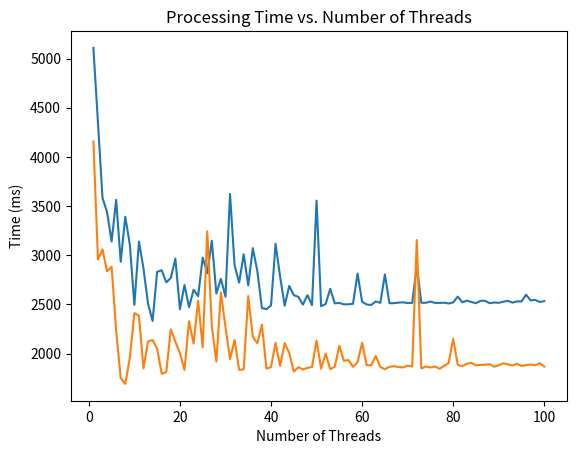
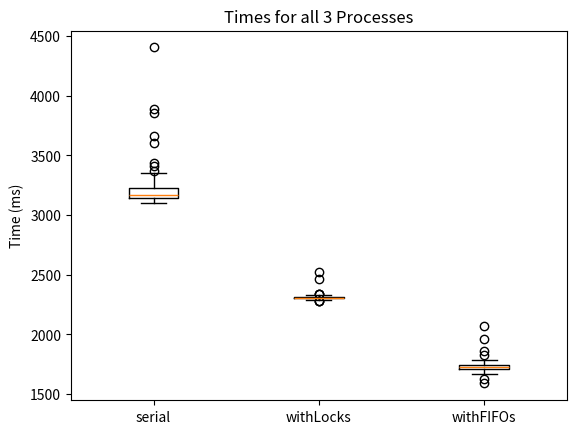

These figures' Python source, in order:
import matplotlib.pyplot as plt


withLocksOptimize = [[1, 5108], [2, 4353], [3, 3583], [4, 3439], [5, 3139], [6, 3563], [7, 2933], [8, 3391], [9, 3110], [10, 2495], [11, 3139], [12, 2865], [13, 2507], [14, 2331], [15, 2831], [16, 2847], [17, 2724], [18, 2768], [19, 2966], [20, 2450], [21, 2697], [22, 2471], [23, 2649], [24, 2583], [25, 2976], [26, 2816], [27, 3147], [28, 2610], [29, 2760], [30, 2578], [31, 3623], [32, 2897], [33, 2721], [34, 3009], [35, 2693], [36, 3072], [37, 2837], [38, 2463], [39, 2451], [40, 2489], [41, 3116], [42, 2780], [43, 2486], [44, 2688], [45, 2593], [46, 2577], [47, 2497], [48, 2594], [49, 2493], [50, 3555], [51, 2481], [52, 2504], [53, 2658], [54, 2510], [55, 2515], [56, 2500], [57, 2501], [58, 2506], [59, 2813], [60, 2526], [61, 2499], [62, 2494], [63, 2530], [64, 2515], [65, 2804], [66, 2512], [67, 2512], [68, 2518], [69, 2521], [70, 2513], [71, 2515], [72, 2891], [73, 2516], [74, 2516], [75, 2529], [76, 2515], [77, 2515], [78, 2517], [79, 2509], [80, 2520], [81, 2579], [82, 2521], [83, 2538], [84, 2524], [85, 2512], [86, 2536], [87, 2536], [88, 2512], [89, 2519], [90, 2516], [91, 2527], [92, 2536], [93, 2518], [94, 2530], [95, 2530], [96, 2598], [97, 2540], [98, 2546], [99, 2524], [100, 2533]]
withFIFOsOptimize = [[1, 4156], [2, 2956], [3, 3059], [4, 2837], [5, 2884], [6, 2230], [7, 1751], [8, 1691], [9, 1955], [10, 2411], [11, 2386], [12, 1849], [13, 2123], [14, 2137], [15, 2050], [16, 1794], [17, 1812], [18, 2245], [19, 2120], [20, 2004], [21, 1833], [22, 2328], [23, 2101], [24, 2537], [25, 2063], [26, 3243], [27, 2280], [28, 1918], [29, 2621], [30, 2270], [31, 1943], [32, 2138], [33, 1834], [34, 1838], [35, 2584], [36, 2171], [37, 2103], [38, 2295], [39, 1847], [40, 1862], [41, 2110], [42, 1873], [43, 2106], [44, 2007], [45, 1816], [46, 1861], [47, 1838], [48, 1854], [49, 1864], [50, 2132], [51, 1847], [52, 1999], [53, 1841], [54, 1866], [55, 2079], [56, 1925], [57, 1934], [58, 1865], [59, 1912], [60, 2110], [61, 1881], [62, 1881], [63, 1976], [64, 1862], [65, 1841], [66, 1865], [67, 1872], [68, 1862], [69, 1859], [70, 1878], [71, 1867], [72, 3154], [73, 1848], [74, 1868], [75, 1858], [76, 1868], [77, 1845], [78, 1874], [79, 1903], [80, 2150], [81, 1885], [82, 1872], [83, 1896], [84, 1906], [85, 1879], [86, 1885], [87, 1886], [88, 1892], [89, 1866], [90, 1881], [91, 1901], [92, 1890], [93, 1878], [94, 1897], [95, 1873], [96, 1882], [97, 1888], [98, 1881], [99, 1902], [100, 1868]]

serial = [[1, 3144], [1, 3209], [1, 3248], [1, 3152], [1, 3226], [1, 3137], [1, 3661], [1, 3202], [1, 3144], [1, 3148], [1, 3176], [1, 3243], [1, 3160], [1, 3210], [1, 3241], [1, 3290], [1, 3178], [1, 3173], [1, 3307], [1, 3181], [1, 3145], [1, 3174], [1, 3169], [1, 3161], [1, 3132], [1, 3163], [1, 3129], [1, 3143], [1, 3260], [1, 3167], [1, 3153], [1, 3148], [1, 3204], [1, 3136], [1, 3114], [1, 3318], [1, 3122], [1, 3135], [1, 3153], [1, 3120], [1, 3167], [1, 3607], [1, 3117], [1, 3270], [1, 3158], [1, 4404], [1, 3171], [1, 3157], [1, 3210], [1, 3890], [1, 3302], [1, 3132], [1, 3174], [1, 3356], [1, 3142], [1, 3184], [1, 3167], [1, 3194], [1, 3346], [1, 3104], [1, 3132], [1, 3175], [1, 3436], [1, 3411], [1, 3137], [1, 3190], [1, 3138], [1, 3161], [1, 3157], [1, 3138], [1, 3152], [1, 3179], [1, 3137], [1, 3208], [1, 3161], [1, 3115], [1, 3130], [1, 3152], [1, 3372], [1, 3136], [1, 3857], [1, 3141], [1, 3301], [1, 3125], [1, 3118], [1, 3316], [1, 3143], [1, 3175], [1, 3173], [1, 3276], [1, 3156], [1, 3251], [1, 3159], [1, 3239], [1, 3170], [1, 3297], [1, 3138], [1, 3172], [1, 3162], [1, 3193]]
withLocks = [[10, 2304], [10, 2276], [10, 2306], [10, 2281], [10, 2287], [10, 2292], [10, 2284], [10, 2295], [10, 2288], [10, 2319], [10, 2305], [10, 2322], [10, 2326], [10, 2309], [10, 2297], [10, 2304], [10, 2310], [10, 2301], [10, 2307], [10, 2465], [10, 2306], [10, 2316], [10, 2315], [10, 2340], [10, 2329], [10, 2298], [10, 2301], [10, 2312], [10, 2316], [10, 2313], [10, 2310], [10, 2307], [10, 2322], [10, 2313], [10, 2306], [10, 2315], [10, 2304], [10, 2312], [10, 2296], [10, 2318], [10, 2307], [10, 2308], [10, 2309], [10, 2303], [10, 2312], [10, 2291], [10, 2304], [10, 2312], [10, 2299], [10, 2328], [10, 2306], [10, 2318], [10, 2301], [10, 2296], [10, 2300], [10, 2319], [10, 2297], [10, 2304], [10, 2316], [10, 2307], [10, 2304], [10, 2302], [10, 2317], [10, 2305], [10, 2321], [10, 2306], [10, 2309], [10, 2305], [10, 2308], [10, 2332], [10, 2314], [10, 2311], [10, 2326], [10, 2300], [10, 2303], [10, 2311], [10, 2332], [10, 2306], [10, 2315], [10, 2303], [10, 2306], [10, 2304], [10, 2520], [10, 2305], [10, 2297], [10, 2324], [10, 2303], [10, 2338], [10, 2319], [10, 2311], [10, 2309], [10, 2316], [10, 2307], [10, 2298], [10, 2311], [10, 2307], [10, 2315], [10, 2296], [10, 2305], [10, 2340]]
withFIFOs = [[10, 1589], [10, 1666], [10, 1709], [10, 1672], [10, 1627], [10, 1665], [10, 1718], [10, 1717], [10, 1750], [10, 1704], [10, 1715], [10, 1727], [10, 1707], [10, 1716], [10, 1737], [10, 1739], [10, 1724], [10, 1761], [10, 1699], [10, 1724], [10, 1729], [10, 1732], [10, 1726], [10, 1725], [10, 1707], [10, 1736], [10, 1760], [10, 1749], [10, 1711], [10, 1763], [10, 1749], [10, 1736], [10, 1707], [10, 1744], [10, 1705], [10, 1763], [10, 1736], [10, 1748], [10, 1739], [10, 1719], [10, 1733], [10, 1690], [10, 1700], [10, 1734], [10, 1741], [10, 1680], [10, 1718], [10, 1742], [10, 2068], [10, 1717], [10, 1725], [10, 1728], [10, 1717], [10, 1737], [10, 1692], [10, 1752], [10, 1707], [10, 1738], [10, 1727], [10, 1739], [10, 1733], [10, 1761], [10, 1721], [10, 1691], [10, 1710], [10, 1725], [10, 1732], [10, 1716], [10, 1708], [10, 1721], [10, 1864], [10, 1742], [10, 1739], [10, 1729], [10, 1741], [10, 1824], [10, 1714], [10, 1684], [10, 1728], [10, 1735], [10, 1741], [10, 1744], [10, 1713], [10, 1702], [10, 1728], [10, 1782], [10, 1689], [10, 1730], [10, 1734], [10, 1708], [10, 1707], [10, 1742], [10, 1748], [10, 1959], [10, 1734], [10, 1695], [10, 1746], [10, 1741], [10, 1729], [10, 1717]]
allIimings = [[t[1] for t in serial], [t[1] for t in withLocks], [t[1] for t in withFIFOs]]

print("~ Mean Values ~")
print(f"./serial: {sum(allIimings[0]) / len(allIimings[0])}")
print(f"./serial: {sum(allIimings[1]) / len(allIimings[1])}")
print(f"./serial: {sum(allIimings[2]) / len(allIimings[2])}")


# line graph for optimization
plt.plot([x[0] for x in withLocksOptimize], [y[1] for y in withLocksOptimize])
plt.plot([x[0] for x in withFIFOsOptimize], [y[1] for y in withFIFOsOptimize])
plt.title("Processing Time vs. Number of Threads")
plt.xlabel("Number of Threads")
plt.ylabel("Time (ms)")
plt.show()

# boxplot of timings
fig, ax = plt.subplots()
ax.boxplot(allIimings)
ax.set_title('Times for all 3 Processes')
ax.set_xticklabels(['serial', 'withLocks', 'withFIFOs'])
ax.set_ylabel('Time (ms)')
plt.show()
